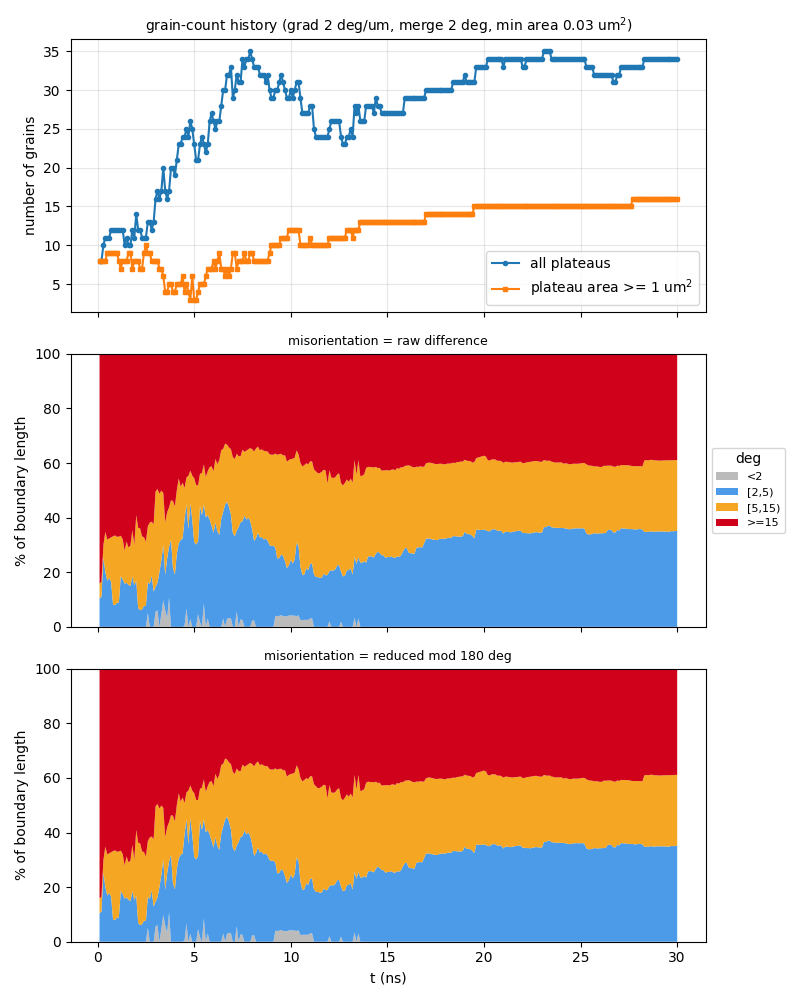

The table this chart was drawn from, first rows:
t_ns, step, file, n_grains, n_ge1um2, n_boundaries, boundary_length_um, plateau_area_frac, mean_grain_area_um2, pct_raw_<2, pct_raw_[2,5), pct_raw_[5,15), pct_raw_>=15, mean_raw_deg, pct_sym_<2, pct_sym_[2,5), pct_sym_[5,15), pct_sym_>=15, mean_sym_deg
0.1, 10, a90_up500ms_v2_kt3pcgkm_s10.vtu, 8, 8, 15, 46.27, 0.8622, 10.78, 0, 10.46, 5.449, 84.09, 53.17, 0, 10.46, 5.449, 84.09, 49.75
0.2, 20, a90_up500ms_v2_kt3pcgkm_s20.vtu, 8, 8, 15, 46.33, 0.8404, 10.5, 0, 11.01, 5.442, 83.55, 52.73, 0, 11.01, 5.442, 83.55, 49.36
0.3, 30, a90_up500ms_v2_kt3pcgkm_s30.vtu, 10, 8, 17, 55.18, 0.8178, 8.178, 0, 25.34, 4.569, 70.09, 45.03, 0, 25.34, 4.569, 70.09, 42.19
0.4, 40, a90_up500ms_v2_kt3pcgkm_s40.vtu, 11, 8, 22, 60.73, 0.7995, 7.268, 0, 20.15, 14.65, 65.2, 42.35, 0, 20.15, 14.65, 65.2, 39.76
0.5, 50, a90_up500ms_v2_kt3pcgkm_s50.vtu, 11, 9, 22, 59.36, 0.7903, 7.184, 0, 16.89, 15.1, 68.01, 43.92, 0, 16.89, 15.1, 68.01, 41.27
0.6, 60, a90_up500ms_v2_kt3pcgkm_s60.vtu, 11, 9, 22, 59.01, 0.7837, 7.125, 0, 17.92, 14.45, 67.63, 43.87, 0, 17.92, 14.45, 67.63, 41.22
0.7, 70, a90_up500ms_v2_kt3pcgkm_s70.vtu, 12, 9, 25, 60.02, 0.7766, 6.472, 0, 16.5, 16.3, 67.21, 43.59, 0, 16.5, 16.3, 67.21, 40.98
0.8, 80, a90_up500ms_v2_kt3pcgkm_s80.vtu, 12, 9, 25, 60.34, 0.7655, 6.379, 0, 8.1, 25.06, 66.84, 43.66, 0, 8.1, 25.06, 66.84, 41.09
0.9, 90, a90_up500ms_v2_kt3pcgkm_s90.vtu, 12, 9, 25, 60.49, 0.7524, 6.27, 0, 7.98, 25.49, 66.53, 43.45, 0, 7.98, 25.49, 66.53, 40.88
1, 100, a90_up500ms_v2_kt3pcgkm_s100.vtu, 12, 9, 25, 60.43, 0.7415, 6.179, 0, 8.785, 24.2, 67.02, 43.51, 0, 8.785, 24.2, 67.02, 40.94
1.1, 110, a90_up500ms_v2_kt3pcgkm_s110.vtu, 12, 8, 25, 61.25, 0.7339, 6.116, 0, 8.928, 24.11, 66.96, 43.7, 0, 8.928, 24.11, 66.96, 41.16
1.2, 120, a90_up500ms_v2_kt3pcgkm_s120.vtu, 12, 7, 25, 62.72, 0.7252, 6.043, 0, 18.58, 14.78, 66.64, 43.31, 0, 18.58, 14.78, 66.64, 40.83
1.3, 130, a90_up500ms_v2_kt3pcgkm_s130.vtu, 12, 8, 25, 61.82, 0.7184, 5.987, 0, 17.46, 14.6, 67.95, 44.04, 0, 17.46, 14.6, 67.95, 41.53
1.4, 140, a90_up500ms_v2_kt3pcgkm_s140.vtu, 10, 8, 20, 57.31, 0.7051, 7.051, 0, 15.77, 12.14, 72.1, 46.67, 0, 15.77, 12.14, 72.1, 43.9
1.5, 150, a90_up500ms_v2_kt3pcgkm_s150.vtu, 11, 8, 23, 60.92, 0.6901, 6.274, 0, 16.15, 15.07, 68.78, 44.69, 0, 16.15, 15.07, 68.78, 42.09
1.6, 160, a90_up500ms_v2_kt3pcgkm_s160.vtu, 10, 9, 20, 59.17, 0.6703, 6.703, 0, 15.36, 13.69, 70.95, 46.06, 0, 15.36, 13.69, 70.95, 43.38
1.7, 170, a90_up500ms_v2_kt3pcgkm_s170.vtu, 10, 9, 20, 60.2, 0.6482, 6.482, 0, 14.93, 14.82, 70.25, 45.83, 0, 14.93, 14.82, 70.25, 43.19
1.8, 180, a90_up500ms_v2_kt3pcgkm_s180.vtu, 12, 7, 26, 67.71, 0.6264, 5.22, 0, 18.47, 16.97, 64.56, 42.37, 0, 18.47, 16.97, 64.56, 40.03
1.9, 190, a90_up500ms_v2_kt3pcgkm_s190.vtu, 11, 8, 22, 62.12, 0.5997, 5.452, 0, 15.27, 14.69, 70.04, 46.03, 0, 15.27, 14.69, 70.04, 43.47
2, -1, a90_up500ms_v2_kt3pcgkm_t200.vtu, 14, 8, 31, 71.36, 0.5735, 4.096, 0, 16.9, 24.02, 59.08, 40.07, 0, 16.9, 24.02, 59.08, 37.84
2.1, 210, a90_up500ms_v2_kt3pcgkm_s210.vtu, 12, 8, 25, 67.47, 0.5497, 4.581, 0, 6.903, 29.35, 63.74, 43.36, 0, 6.903, 29.35, 63.74, 40.9
2.2, 220, a90_up500ms_v2_kt3pcgkm_s220.vtu, 12, 7, 25, 67.08, 0.5294, 4.412, 0, 6.082, 29.96, 63.96, 43.82, 0, 6.082, 29.96, 63.96, 41.15
2.3, 230, a90_up500ms_v2_kt3pcgkm_s230.vtu, 11, 7, 22, 64.41, 0.5096, 4.633, 0, 6.394, 26.73, 66.87, 45.46, 0, 6.394, 26.73, 66.87, 42.71
2.4, 240, a90_up500ms_v2_kt3pcgkm_s240.vtu, 11, 9, 22, 63.41, 0.4956, 4.506, 0, 7.739, 25.09, 67.17, 45.69, 0, 7.739, 25.09, 67.17, 42.78
2.5, 250, a90_up500ms_v2_kt3pcgkm_s250.vtu, 11, 10, 22, 62.01, 0.4837, 4.397, 0, 7.55, 23.66, 68.79, 46.71, 0, 7.55, 23.66, 68.79, 43.73
2.6, 260, a90_up500ms_v2_kt3pcgkm_s260.vtu, 13, 9, 28, 69.8, 0.4601, 3.539, 5.122, 11.31, 20.42, 63.15, 43.73, 5.122, 11.31, 20.42, 63.15, 40.85
2.7, 270, a90_up500ms_v2_kt3pcgkm_s270.vtu, 13, 9, 27, 73.27, 0.4291, 3.301, 0, 15.64, 22.51, 61.85, 43.78, 0, 15.64, 22.51, 61.85, 39.97
2.8, 280, a90_up500ms_v2_kt3pcgkm_s280.vtu, 12, 8, 24, 70.26, 0.4026, 3.355, 0, 18.82, 19.73, 61.45, 43.56, 0, 18.82, 19.73, 61.45, 39.82
2.9, 290, a90_up500ms_v2_kt3pcgkm_s290.vtu, 13, 8, 26, 67.38, 0.3744, 2.88, 0, 12.91, 24.62, 62.47, 43.79, 0, 12.91, 24.62, 62.47, 40.82
3, 300, a90_up500ms_v2_kt3pcgkm_s300.vtu, 16, 8, 35, 84.06, 0.3548, 2.217, 5.541, 9.184, 34.83, 50.45, 36.13, 5.541, 9.184, 34.83, 50.45, 34.03
3.1, 310, a90_up500ms_v2_kt3pcgkm_s310.vtu, 17, 8, 36, 89.13, 0.335, 1.97, 6.069, 10.08, 34.31, 49.54, 35.48, 6.069, 10.08, 34.31, 49.54, 33.12
3.2, 320, a90_up500ms_v2_kt3pcgkm_s320.vtu, 16, 7, 34, 80.05, 0.3136, 1.96, 0, 20.04, 28.69, 51.27, 33.78, 0, 20.04, 28.69, 51.27, 33.27
3.3, 330, a90_up500ms_v2_kt3pcgkm_s330.vtu, 17, 7, 37, 85.92, 0.2893, 1.702, 4.655, 19.79, 25.45, 50.1, 32.97, 4.655, 19.79, 25.45, 50.1, 32.5
3.4, 340, a90_up500ms_v2_kt3pcgkm_s340.vtu, 20, 6, 45, 95.17, 0.2604, 1.302, 9.807, 20.37, 18.84, 50.98, 34.89, 9.807, 20.37, 18.84, 50.98, 34.27
3.5, 350, a90_up500ms_v2_kt3pcgkm_s350.vtu, 17, 4, 37, 82.86, 0.2349, 1.382, 5.957, 13.06, 19.26, 61.72, 39.48, 5.957, 13.06, 19.26, 61.72, 38.85
3.6, 360, a90_up500ms_v2_kt3pcgkm_s360.vtu, 16, 4, 34, 81.84, 0.2147, 1.342, 3.263, 21.81, 16.91, 58.02, 38.39, 3.263, 21.81, 16.91, 58.02, 37.62
3.7, 370, a90_up500ms_v2_kt3pcgkm_s370.vtu, 17, 5, 38, 87.58, 0.2089, 1.229, 10.75, 18.64, 14.39, 56.21, 37.21, 10.75, 18.64, 14.39, 56.21, 36.52
3.8, 380, a90_up500ms_v2_kt3pcgkm_s380.vtu, 20, 5, 45, 92.8, 0.1936, 0.9682, 0, 31.89, 14.48, 53.63, 34.86, 0, 31.89, 14.48, 53.63, 34.26
3.9, 390, a90_up500ms_v2_kt3pcgkm_s390.vtu, 20, 4, 42, 93.59, 0.1657, 0.8283, 0, 21.56, 24.55, 53.89, 36.39, 0, 21.56, 24.55, 53.89, 35.75
4, 400, a90_up500ms_v2_kt3pcgkm_s400.vtu, 19, 4, 40, 92.91, 0.1538, 0.8096, 0, 19.15, 24.96, 55.9, 37, 0, 19.15, 24.96, 55.9, 36.54
4.1, 410, a90_up500ms_v2_kt3pcgkm_s410.vtu, 21, 5, 46, 100.3, 0.1476, 0.7026, 0, 26.75, 23.3, 49.94, 33.39, 0, 26.75, 23.3, 49.94, 32.95
4.2, 420, a90_up500ms_v2_kt3pcgkm_s420.vtu, 23, 5, 50, 111.7, 0.1489, 0.6473, 0, 30.58, 23.76, 45.66, 31.38, 0, 30.58, 23.76, 45.66, 30.34
4.3, 430, a90_up500ms_v2_kt3pcgkm_s430.vtu, 23, 5, 50, 109.2, 0.1443, 0.6274, 0, 31.82, 19.5, 48.68, 31.79, 0, 31.82, 19.5, 48.68, 31.44
4.4, 440, a90_up500ms_v2_kt3pcgkm_s440.vtu, 24, 6, 53, 114, 0.1476, 0.6152, 0, 32.35, 20.48, 47.17, 31.12, 0, 32.35, 20.48, 47.17, 29.99
4.5, 450, a90_up500ms_v2_kt3pcgkm_s450.vtu, 24, 4, 57, 115.3, 0.1466, 0.6108, 0.472, 38.86, 11.5, 49.17, 31.11, 0.472, 38.86, 11.5, 49.17, 30.75
4.6, 460, a90_up500ms_v2_kt3pcgkm_s460.vtu, 25, 5, 58, 121.1, 0.1476, 0.5905, 6.718, 38.2, 9.785, 45.29, 29.84, 6.718, 38.2, 9.785, 45.29, 28.36
4.7, 470, a90_up500ms_v2_kt3pcgkm_s470.vtu, 24, 4, 54, 115.9, 0.1383, 0.5764, 0, 35.74, 19.55, 44.71, 30.37, 0, 35.74, 19.55, 44.71, 29.38
4.8, 480, a90_up500ms_v2_kt3pcgkm_s480.vtu, 26, 3, 56, 120.5, 0.1359, 0.5226, 2.914, 42.38, 11.94, 42.77, 29.46, 2.914, 42.38, 11.94, 42.77, 28.21
4.9, 490, a90_up500ms_v2_kt3pcgkm_s490.vtu, 25, 6, 57, 117.1, 0.1306, 0.5225, 0, 39.21, 16.17, 44.62, 30.67, 0, 39.21, 16.17, 44.62, 28.98
5, -1, a90_up500ms_v2_kt3pcgkm_t500.vtu, 23, 3, 53, 112.9, 0.1205, 0.5238, 0, 31.12, 23.31, 45.57, 31.07, 0, 31.12, 23.31, 45.57, 29.79
5.1, 510, a90_up500ms_v2_kt3pcgkm_s510.vtu, 21, 3, 49, 110.1, 0.1243, 0.5918, 0, 30.15, 21.84, 48.01, 32.58, 0, 30.15, 21.84, 48.01, 31.01
5.2, 520, a90_up500ms_v2_kt3pcgkm_s520.vtu, 21, 4, 48, 106.5, 0.1324, 0.6305, 4.633, 26.65, 20.51, 48.22, 31.61, 4.633, 26.65, 20.51, 48.22, 30.11
5.3, 530, a90_up500ms_v2_kt3pcgkm_s530.vtu, 23, 5, 55, 114.2, 0.1414, 0.6146, 1.694, 42.53, 11.8, 43.98, 30.7, 1.694, 42.53, 11.8, 43.98, 28.99
5.4, 540, a90_up500ms_v2_kt3pcgkm_s540.vtu, 24, 5, 54, 111.8, 0.1562, 0.6507, 0, 40.96, 15.43, 43.61, 30.6, 0, 40.96, 15.43, 43.61, 28.39
5.5, 550, a90_up500ms_v2_kt3pcgkm_s550.vtu, 23, 5, 52, 118.7, 0.1717, 0.7465, 8.601, 36.33, 14.52, 40.54, 28.02, 8.601, 36.33, 14.52, 40.54, 26.07
5.6, 560, a90_up500ms_v2_kt3pcgkm_s560.vtu, 22, 6, 50, 117.2, 0.1822, 0.828, 0, 40.07, 14.81, 45.12, 29.1, 0, 40.07, 14.81, 45.12, 27.45
5.7, 570, a90_up500ms_v2_kt3pcgkm_s570.vtu, 23, 7, 51, 116.7, 0.1842, 0.8009, 3.105, 37.81, 16.07, 43.01, 26.98, 3.105, 37.81, 16.07, 43.01, 25.97
5.8, 580, a90_up500ms_v2_kt3pcgkm_s580.vtu, 26, 7, 58, 122.4, 0.1937, 0.7451, 0, 39.28, 19.28, 41.44, 26.56, 0, 39.28, 19.28, 41.44, 25.39
5.9, 590, a90_up500ms_v2_kt3pcgkm_s590.vtu, 27, 7, 62, 120.8, 0.1898, 0.7031, 0, 36.94, 21.86, 41.2, 26.86, 0, 36.94, 21.86, 41.2, 25.65
6, 600, a90_up500ms_v2_kt3pcgkm_s600.vtu, 26, 8, 59, 117.4, 0.1899, 0.7306, 0, 34.47, 22.52, 43.01, 27.14, 0, 34.47, 22.52, 43.01, 25.91
... 240 more rows
